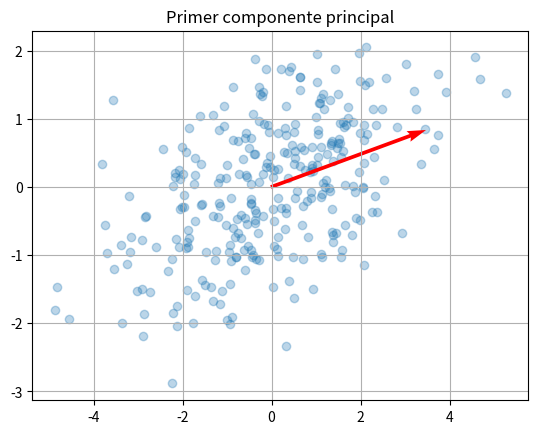

Recreate this plot in Python.
#!/usr/bin/env python3
# -*- coding: utf-8 -*-
"""
Created on Fri Dec  5 11:19:05 2025

[redacted]
"""

import numpy as np
import matplotlib.pyplot as plt

np.random.seed(3)
X = np.random.multivariate_normal([0,0], [[3,1],[1,1]], 300)

# centrar
Xc = X - X.mean(axis=0)

# covarianza
C = np.cov(Xc.T)

# autovalores y autovectores
eigvals, eigvecs = np.linalg.eig(C)

# componente principal
v1 = eigvecs[:, np.argmax(eigvals)]

# graficar datos y primer componente
plt.scatter(X[:,0], X[:,1], alpha=0.3)
plt.quiver(X.mean(axis=0)[0], X.mean(axis=0)[1],
           v1[0], v1[1], color='red', scale=3)
plt.title("Primer componente principal")
plt.grid(True)
plt.show()